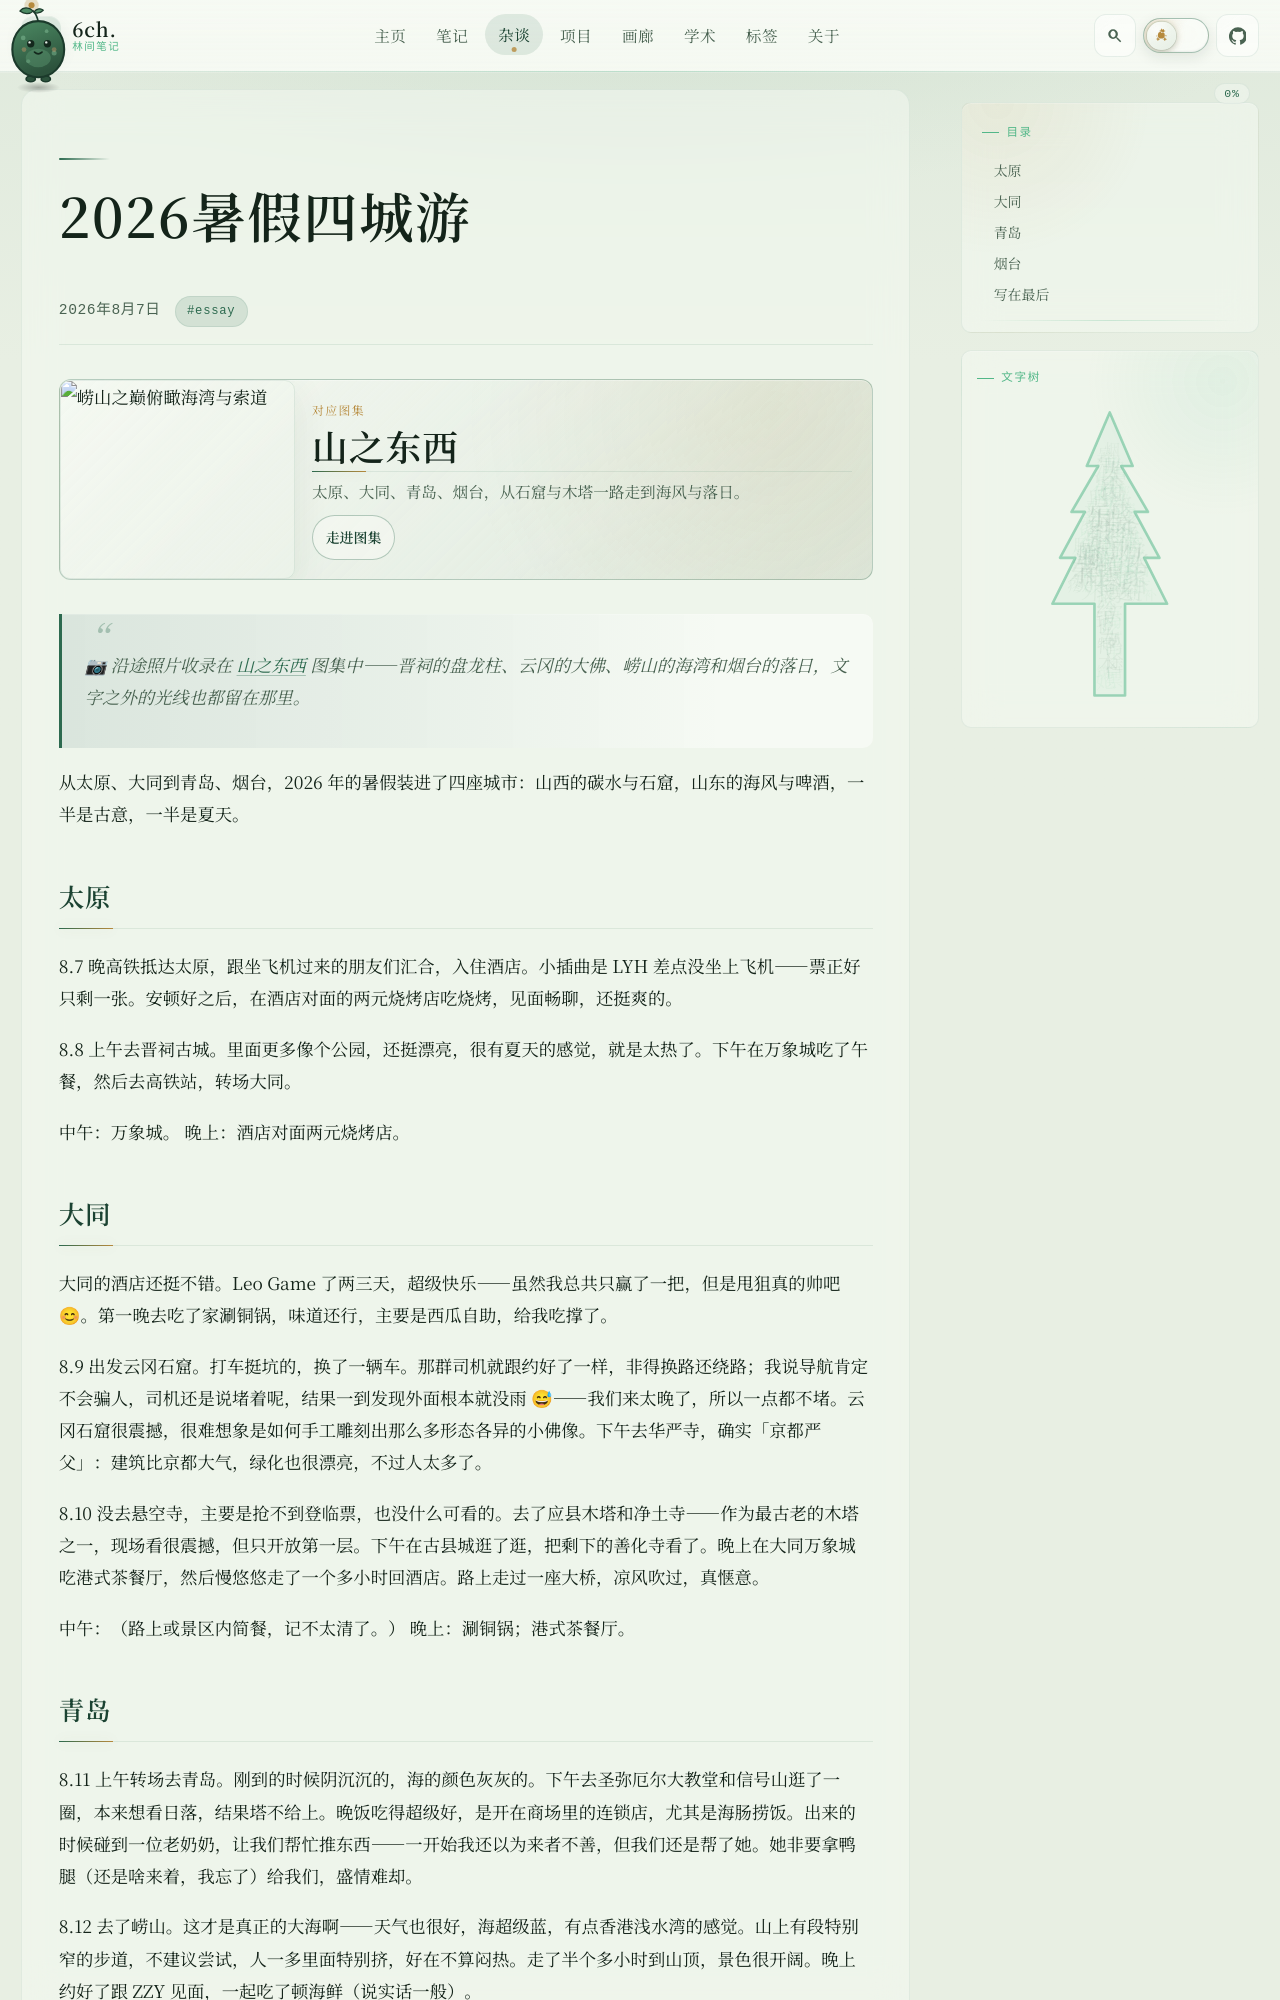

repository: 6chHenry/6chHenry.github.io · page: essay/Travel/2026暑假四城游/index.html · generator: mkdocs

---
title: "2026暑假四城游"
date: "2026-08-07"
---

> 📷 沿途照片收录在 [山之东西](/gallery/four-cities/) 图集中——晋祠的盘龙柱、云冈的大佛、崂山的海湾和烟台的落日，文字之外的光线也都留在那里。

从太原、大同到青岛、烟台，2026 年的暑假装进了四座城市：山西的碳水与石窟，山东的海风与啤酒，一半是古意，一半是夏天。

## 太原

8.7 晚高铁抵达太原，跟坐飞机过来的朋友们汇合，入住酒店。小插曲是 LYH 差点没坐上飞机——票正好只剩一张。安顿好之后，在酒店对面的两元烧烤店吃烧烤，见面畅聊，还挺爽的。

8.8 上午去晋祠古城。里面更多像个公园，还挺漂亮，很有夏天的感觉，就是太热了。下午在万象城吃了午餐，然后去高铁站，转场大同。

中午：万象城。
晚上：酒店对面两元烧烤店。

## 大同

大同的酒店还挺不错。Leo Game 了两三天，超级快乐——虽然我总共只赢了一把，但是甩狙真的帅吧 😊。第一晚去吃了家涮铜锅，味道还行，主要是西瓜自助，给我吃撑了。

8.9 出发云冈石窟。打车挺坑的，换了一辆车。那群司机就跟约好了一样，非得换路还绕路；我说导航肯定不会骗人，司机还是说堵着呢，结果一到发现外面根本就没雨 😅——我们来太晚了，所以一点都不堵。云冈石窟很震撼，很难想象是如何手工雕刻出那么多形态各异的小佛像。下午去华严寺，确实「京都严父」：建筑比京都大气，绿化也很漂亮，不过人太多了。

8.10 没去悬空寺，主要是抢不到登临票，也没什么可看的。去了应县木塔和净土寺——作为最古老的木塔之一，现场看很震撼，但只开放第一层。下午在古县城逛了逛，把剩下的善化寺看了。晚上在大同万象城吃港式茶餐厅，然后慢悠悠走了一个多小时回酒店。路上走过一座大桥，凉风吹过，真惬意。

中午：（路上或景区内简餐，记不太清了。）
晚上：涮铜锅；港式茶餐厅。
